Run: headless pygame with SDL's dummy video driver; simulated clock (each Clock.tick advances the game by its frame time, no real sleeping); random seed 0; keys injected as events and as key.get_pressed() state; mouse plan: one left click at the window centre at the start of phase 2, then a move to the lower-right quarter at the start of phase 3.
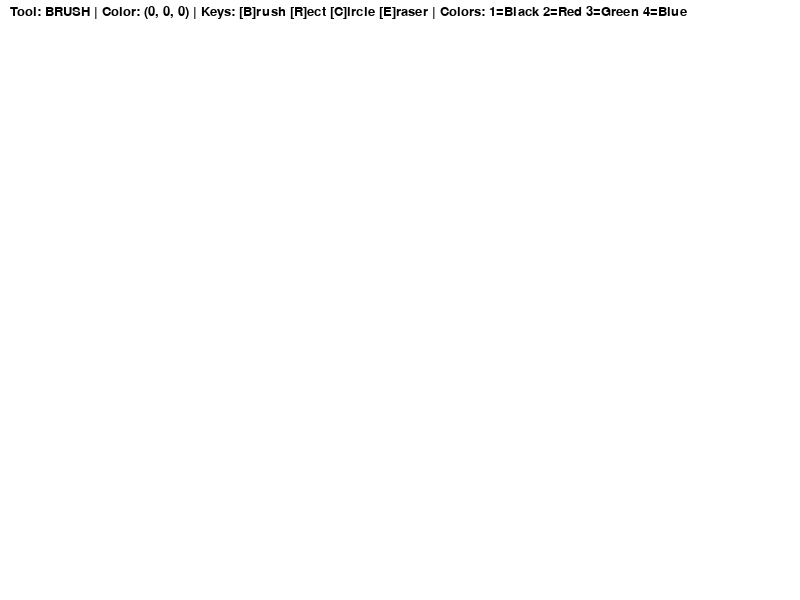
Frame 1 of 4 · flips 1–60 · no input
Frame 2 of 4 · flips 61–180 · clicked the window centre · tapped SPACE, RETURN · held RIGHT (→), D · screen unchanged from frame 1, image omitted
Frame 3 of 4 · flips 181–300 · moved the mouse to the lower-right quarter · held DOWN (↓), S · screen unchanged from frame 2, image omitted
Frame 4 of 4 · flips 301–420 · held LEFT (←), A, UP (↑), W · screen unchanged from frame 3, image omitted

The pygame program that drew these frames:

import pygame
import sys

pygame.init()

# --- Setup ---
WIDTH, HEIGHT = 800, 600
screen = pygame.display.set_mode((WIDTH, HEIGHT))
pygame.display.set_caption("Simple Paint App")

# --- Colors ---
WHITE = (255, 255, 255)
BLACK = (0, 0, 0)
RED = (255, 0, 0)
GREEN = (0, 255, 0)
BLUE = (0, 0, 255)

current_color = BLACK   # default color
brush_size = 10
tool = "brush"          # can be "brush", "rect", "circle", "eraser"

screen.fill(WHITE)
drawing = False
start_pos = None

font = pygame.font.SysFont("Arial", 20)

def draw_text(text, x, y):
    txt = font.render(text, True, BLACK)
    screen.blit(txt, (x, y))

while True:
    for event in pygame.event.get():
        if event.type == pygame.QUIT:
            pygame.quit()
            sys.exit()

        # Mouse pressed → start drawing
        if event.type == pygame.MOUSEBUTTONDOWN:
            drawing = True
            start_pos = event.pos

            # Right-click = erase
            if event.button == 3:
                tool = "eraser"

        # Mouse released → stop drawing
        if event.type == pygame.MOUSEBUTTONUP:
            if tool == "rect":
                end_pos = event.pos
                rect = pygame.Rect(start_pos, (end_pos[0]-start_pos[0], end_pos[1]-start_pos[1]))
                pygame.draw.rect(screen, current_color, rect, 2)
            elif tool == "circle":
                end_pos = event.pos
                radius = int(((end_pos[0]-start_pos[0])**2 + (end_pos[1]-start_pos[1])**2)**0.5)
                pygame.draw.circle(screen, current_color, start_pos, radius, 2)
            drawing = False

        # Keyboard control
        if event.type == pygame.KEYDOWN:
            if event.key == pygame.K_b:
                tool = "brush"
            if event.key == pygame.K_r:
                tool = "rect"
            if event.key == pygame.K_c:
                tool = "circle"
            if event.key == pygame.K_e:
                tool = "eraser"

            # color change
            if event.key == pygame.K_1:
                current_color = BLACK
            if event.key == pygame.K_2:
                current_color = RED
            if event.key == pygame.K_3:
                current_color = GREEN
            if event.key == pygame.K_4:
                current_color = BLUE

    # When mouse moves and drawing = True
    if drawing and tool == "brush":
        pygame.draw.circle(screen, current_color, pygame.mouse.get_pos(), brush_size)
    if drawing and tool == "eraser":
        pygame.draw.circle(screen, WHITE, pygame.mouse.get_pos(), brush_size)

    # UI text
    pygame.draw.rect(screen, WHITE, (0, 0, WIDTH, 30))
    draw_text(f"Tool: {tool.upper()} | Color: {current_color} | Keys: [B]rush [R]ect [C]ircle [E]raser | Colors: 1=Black 2=Red 3=Green 4=Blue", 10, 5)

    pygame.display.update()
